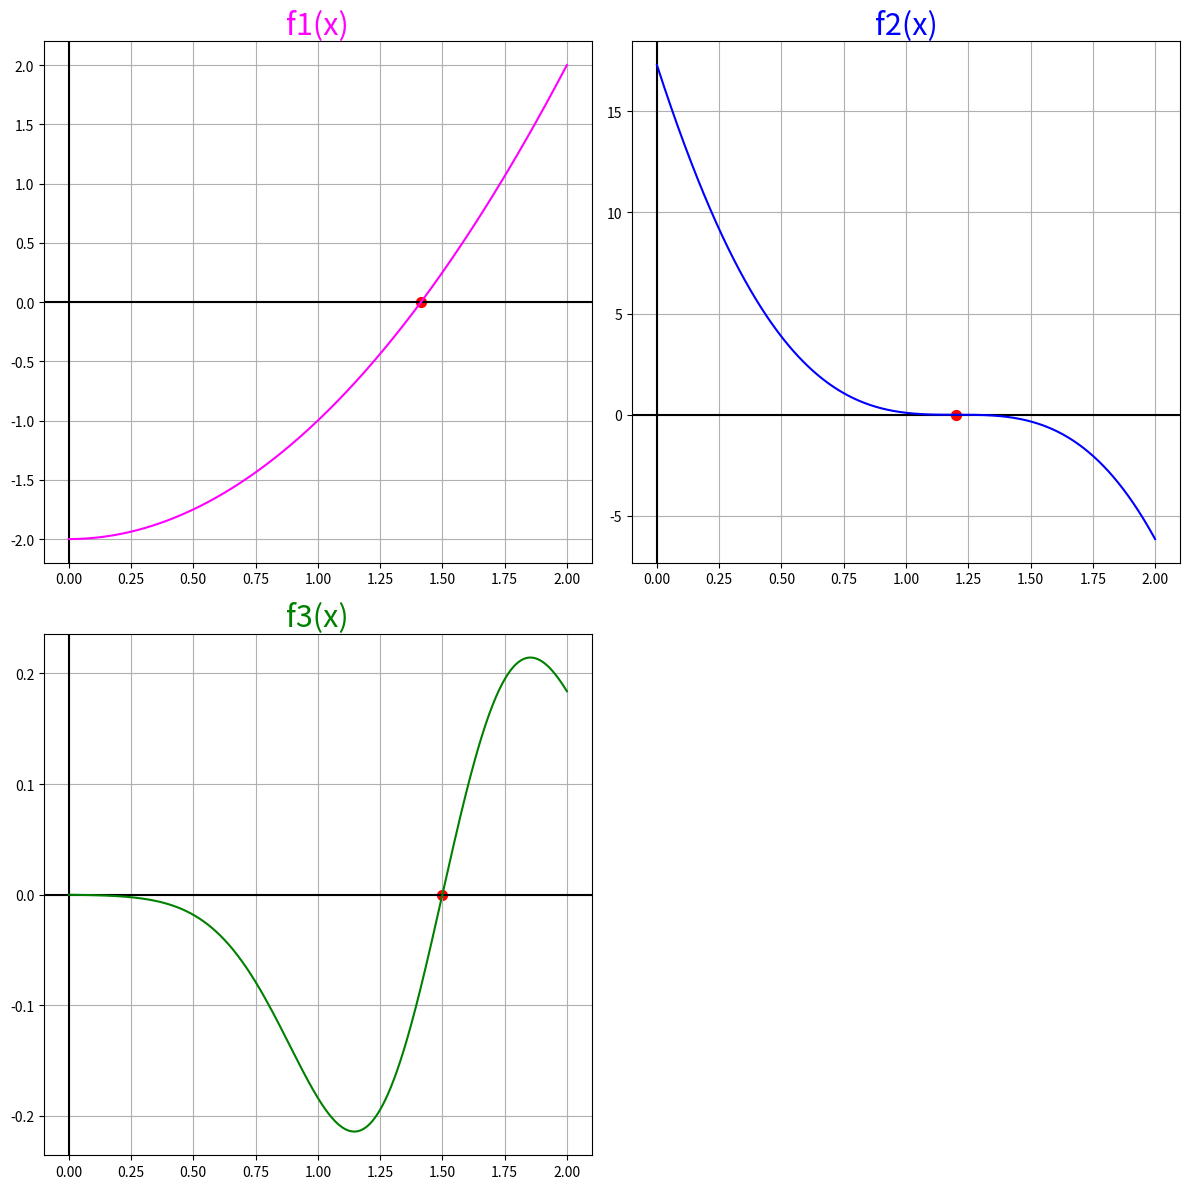

The script that saved this image: (Note: this script raises an exception after producing the figure.)
import numpy as np
def resolvente (a, b, c, tipo = "Single", dinamico = False):
	if tipo == "Half":
		a = np.half(a)
		b = np.half(b)
		c = np.half(c)
		c1 = np.half(4)
		c2 = np.half(2)
	if tipo == "Single":
		a = np.single(a)
		b = np.single(b)
		c = np.single(c)
		c1 = np.single(4)
		c2 = np.single(2)
	if tipo == "Double":
		a = np.double(a)
		b = np.double(b)
		c = np.double(c)
		c1 = np.double(4)
		c2 = np.double(2)
	
	discriminante = b*b-c1*a*c
	
	if dinamico :
		if b == -float("inf") :
			sol1 = (-b+np.sqrt(discriminante))/(c2*a)
			sol2 = (-c2*c)/(b-np.sqrt(discriminante))
			return (sol1, sol2)
	
		if b == float("inf"):
			sol1 = (-c2*c)/(b+np.sqrt(discriminante))
			sol2 = (-b-np.sqrt(discriminante))/(c2*a)
			return (sol1, sol2)

	if discriminante < 0:
		return float("NaN")
	if discriminante == 0:
		return -b/(c2*a)
	else:
		return ((-b+np.sqrt(discriminante))/(c2*a), (-b-np.sqrt(discriminante))/(c2*a))

def pruebas_de_limites (tipo, dinamico):
	print("\nPruebas con ", tipo)
	print("a = 1, c = -5/7")
	i = 1
	solu1 = resolvente(1,10**1,(-5/7),tipo,dinamico)
	print("b = 10**",i, "    Raices:", solu1)
	while solu1[0] != float("inf"):
		i += 1
		solu1 = resolvente(1,10**i,(-5/7),tipo,dinamico)
		if i < 5:
			print("b = 10**",i, "    Raices:", solu1)
	if i > 5:
		print("...")
		solu1 = resolvente(1,10**(i-1),(-5/7),tipo,dinamico)
		print("b = 10**",i-1, "    Raices:", solu1)
		solu1 = resolvente(1,10**i,(-5/7),tipo,dinamico)
		print("b = 10**",i, "    Raices:", solu1)
	print("Para", tipo ,"rompe con b = 10**",i)

def pruebas ():

	print("\nPruebas con dinamico")

	print("\nPara b muy grande")

	pruebas_de_limites("Half", True)
	pruebas_de_limites("Single", True)
	pruebas_de_limites("Double", True)

	print("\nPruebas sin dinamico")

	pruebas_de_limites("Half", False)
	pruebas_de_limites("Single", False)
	pruebas_de_limites("Double", False)


pruebas()

# FUNCIONES Y DERIVADAS
#f1(x)
def f1(x):
  return x**2 - 2
def df1(x):
  return 2*x
def df1_segunda(x):
  return 2
#f2(x)
def f2(x):
  return x**5 - 6.6*(x**4) + 5.12*(x**3) + 21.312*(x**2) - 38.016*x + 17.28
def df2(x):
  return 5*(x**4) - 26.4*(x**3) + 15.36*(x**2) + 42.624*x - 38.016
def df2_segunda(x):
  return 20*(x**3) - 79.2*(x**2) + 30.72*x + 42.624
#f3(x)
def f3(x):
  return ((x - 1.5) * (np.e ** (-4*((x-1.5)**2))))
def df3(x):
  return (-8*x + 12)*(x - 1.5)*(np.e**(-4*((x-1.5)**2))) + np.e**(-4*((x-1.5)**2))
def df3_segunda(x):
  return (-24*x + (x - 1.5)*((8*x - 12)**2) + 36)*np.e**(-4*((x-1.5)**2))

import matplotlib.pyplot as plt
import numpy as np
from scipy import optimize
X1 = X2 = X3 = np.linspace(0, 2, 1000)
func, xs = [f1, f2, f3], [X1, X2, X3]
colors = ["magenta", "blue", "green"]
titles = ["f1(x)", "f2(x)", "f3(x)"]
plt.figure(figsize=(12, 12))
for i in range(3):
  x_real = optimize.brentq(func[i], 0, 2)
  subplot = plt.subplot(2, 2, i + 1)
  subplot.axhline(y=0, color='k')
  subplot.axvline(x=0, color='k')
  subplot.set_title(titles[i], fontsize = 22, color = colors[i], loc = "center")
  subplot.grid()
  plt.scatter(x_real, 0 , 50,c='r')
  plt.plot(xs[i], func[i](xs[i]), colors[i])

plt.tight_layout()
plt.show()

import numpy as np
import pandas as pd
from tabulate import tabulate
from math import log

def hallar_raiz_metodo_biseccion(f, borde_1, borde_2, error):
    tabla_info = {"f(xn)": [],"xn": [], "|xn - xn-1|": []}
    # Completamos la tabla con la info de x0
    tabla_info["f(xn)"].append("--")
    tabla_info["xn"].append((borde_1 + borde_2)/2)
    tabla_info["|xn - xn-1|"].append("--")
    xn_nuevo = (borde_1 + borde_2)/2
    x_borde = borde_2
    xn = x_borde
    iter = 0
    while (abs(f(xn_nuevo)) != 0) and (abs(xn_nuevo - xn) >= error) and (iter <= log((borde_2 - borde_1)/error, 2)):
     iter += 1
     xn = xn_nuevo
     xn_nuevo = (xn + x_borde)/2
     if (f(xn)*f(xn_nuevo)<0):
      x_borde = xn
     tabla_info["f(xn)"].append(f(xn_nuevo))
     tabla_info["xn"].append(xn_nuevo)
     tabla_info["|xn - xn-1|"].append(abs(xn_nuevo - xn))
    return tabla_info
     
# IMPRESION DE LAS TABLAS ERROR 10**-5
func = {"f1(x)": f1,"f2(x)": f2, "f3(x)": f3 }
for f in func:
  print("                                         {}".format(f))
  df = pd.DataFrame(hallar_raiz_metodo_biseccion(func[f], 0, 2, 1*(10**(-5))))
  print(tabulate(df, headers = "keys", tablefmt="fancy_grid"))

# IMPRESION DE LAS TABLAS ERROR 10**-13
func = {"f1(x)": f1,"f2(x)": f2, "f3(x)": f3 }
for f in func:
  print("                                         {}".format(f))
  df = pd.DataFrame(hallar_raiz_metodo_biseccion(func[f], 0, 2, 1*(10**(-13))))
  print(tabulate(df, headers = "keys", tablefmt="fancy_grid"))


import numpy as np
import pandas as pd
from tabulate import tabulate

def g1 (x):
	return x - 0.5*(x**2-2)

def g2 (x):
  return x - f2(x)/df2(1.241)

def g3 (x):
	return x-(x-1.5)*np.e**(-4*(x-1.5)**2)

def err (p, p0):
	return abs(p-p0)
 
def hallar_raiz_punto_fijo (fn, gn, p0, tol):
  error = float("inf")
  tabla_info = {"f(xn)": [], "xn": [], "|xn - xn-1|": []} 
  tabla_info["f(xn)"].append(fn(p0))
  tabla_info["xn"].append(p0)
  tabla_info["|xn - xn-1|"].append("--")
  while error >= tol and fn(p0) != 0:
   p = gn(p0)
   error = err(p, p0)
   tabla_info["f(xn)"].append(fn(p))
   tabla_info["xn"].append(p)
   tabla_info["|xn - xn-1|"].append(abs(error))
   p0 = p
  return tabla_info


# IMPRESION DE LAS TABLAS ERROR 10**-5
func = {"f1(x)": [f1, g1],"f2(x)": [f2, g2], "f3(x)": [f3, g3] }
for f in func:
  print("                                         {}".format(f))
  df = pd.DataFrame(hallar_raiz_punto_fijo(func[f][0], func[f][1], 1.1, 1*(10**(-5))))
  print(tabulate(df, headers = "keys", tablefmt="fancy_grid"))


# IMPRESION DE LAS TABLAS ERROR 10**-13 (en g2 10**-5 sino se agota la memoria)
func = {"f1(x)": [f1, g1],"f2(x)": [f2, g2], "f3(x)": [f3, g3] }
for f in func:
  print("                                         {}".format(f))
  if (func[f][0] == f2):
    # Como no converge, mostramos algunas iteraciones para visualizarlo.
    df = pd.DataFrame(hallar_raiz_punto_fijo(func[f][0], func[f][1], 1.1, 1*(10**(-5))))
  else: 
   df = pd.DataFrame(hallar_raiz_punto_fijo(func[f][0], func[f][1], 1.1, 1*(10**(-13))))
  print(tabulate(df, headers = "keys", tablefmt="fancy_grid"))


import numpy as np
import pandas as pd
from tabulate import tabulate
import matplotlib.pyplot as plt

def hallar_raiz_metodo_secante(f, a, b, semilla_a, error):
  tabla_info = {"f(x_n-1)": [], "f(x_n-2)": [], "xn": [], "|xn - xn-1|": []}
  # Hacemos un paso mas de biseccion para obtener x1
  semilla_b = (semilla_a + b) / 2
  if f(semilla_b) * f(semilla_a) > 0:
    semilla_b = (a + semilla_a) / 2
  # Completamos la tabla con la info de x0 y x1
  tabla_info["f(x_n-1)"].extend(["--", f(semilla_b)])
  tabla_info["f(x_n-2)"].extend(["--", "--"])
  tabla_info["xn"].extend([semilla_a, semilla_b])
  tabla_info["|xn - xn-1|"].extend(["--", semilla_b - semilla_a])
  x_anterior_anterior = semilla_a
  x_anterior = semilla_b
  iter = 2
  # Mientras no se alcanze el error, se itera y completa la tabla
  while abs(x_anterior - x_anterior_anterior) > error and iter < 100 and (f(x_anterior) - f(x_anterior_anterior)) != 0:
    tabla_info["f(x_n-1)"].append(f(x_anterior))
    tabla_info["f(x_n-2)"].append(f(x_anterior_anterior))
    # Calculo xn con formula del metodo de la secante
    xn = x_anterior - ((f(x_anterior)*(x_anterior - x_anterior_anterior))/(f(x_anterior) - f(x_anterior_anterior)))
    tabla_info["xn"].append(xn)
    tabla_info["|xn - xn-1|"].append(abs(xn - x_anterior))
    # Actualizo valores del n - 1 y del n - 2 para la siguiente iteracion
    x_anterior, x_anterior_anterior = xn, x_anterior
    iter += 1
  return tabla_info

# IMPRESION DE LAS TABLAS 10**-5
func = {"f1(x)": f1,"f2(x)": f2, "f3(x)": f3 }
for f in func:
  print("                                         {}".format(f))
  df = pd.DataFrame(hallar_raiz_metodo_secante(func[f], 0, 2, 1, 1*(10**(-5))))
  print(tabulate(df, headers = "keys", tablefmt="fancy_grid"))

# IMPRESION DE LAS TABLAS 10**-13
func = {"f1(x)": f1,"f2(x)": f2, "f3(x)": f3 }
for f in func:
  print("                                         {}".format(f))
  df = pd.DataFrame(hallar_raiz_metodo_secante(func[f], 0, 2, 1, 1*(10**(-13))))
  print(tabulate(df, headers = "keys", tablefmt="fancy_grid"))




import numpy as np
import pandas as pd
from tabulate import tabulate

def hallar_raiz_metodo_nr(f, df, semilla, error):
  tabla_info = {"f(xn)": [],"f'(xn)": [],"xn": [], "|xn - xn-1|": []}
  # Completamos la tabla con la info de x0
  tabla_info["f(xn)"].append(f(semilla))
  tabla_info["f'(xn)"].append(df(semilla))
  tabla_info["xn"].append(semilla)
  tabla_info["|xn - xn-1|"].append("--")
  x_anterior = 0
  xn_nuevo = semilla
  iter = 0
  while (abs(xn_nuevo - x_anterior) > error) and iter < 100 and f(xn_nuevo) != 0:
     iter += 1
     x_anterior = xn_nuevo
     xn_nuevo = x_anterior - (f(x_anterior)/df(x_anterior))
     tabla_info["f(xn)"].append(f(xn_nuevo))
     tabla_info["f'(xn)"].append(df(xn_nuevo))
     tabla_info["xn"].append(xn_nuevo)
     tabla_info["|xn - xn-1|"].append(abs(xn_nuevo - x_anterior))
  return tabla_info

# IMPRESION DE LAS TABLAS 10**-5
func = {"f1(x)": [f1, df1],"f2(x)": [f2, df2], "f3(x)": [f3, df3] }
for f in func:
  print("                                         {}".format(f))
  df = pd.DataFrame(hallar_raiz_metodo_nr(func[f][0], func[f][1], 1, 1*(10**(-5))))
  print(tabulate(df, headers = "keys", tablefmt="fancy_grid"))

# IMPRESION DE LAS TABLAS 10**-13
func = {"f1(x)": [f1, df1],"f2(x)": [f2, df2], "f3(x)": [f3, df3] }
for f in func:
  print("                                         {}".format(f))
  df = pd.DataFrame(hallar_raiz_metodo_nr(func[f][0], func[f][1], 1, 1*(10**(-13))))
  print(tabulate(df, headers = "keys", tablefmt="fancy_grid"))

import numpy as np
import pandas as pd
from tabulate import tabulate

def hallar_raiz_metodo_nr_modificado(f, df, df_segunda, semilla, error):
  tabla_info = {'f(xn)': [],"xn": [], "|xn - xn-1|": []}
  # Completamos la tabla con la info de x0
  tabla_info["f(xn)"].append(f(semilla))
  tabla_info["xn"].append(semilla)
  tabla_info["|xn - xn-1|"].append("--")
  x_anterior = semilla
  # calculo x1
  xn = x_anterior - ((f(x_anterior)*df(x_anterior)) / (df(x_anterior)**2 - (f(x_anterior)*df_segunda(x_anterior))))
  # Completamos la tabla con la info de x1
  tabla_info["f(xn)"].append(f(xn))
  tabla_info["xn"].append(xn)
  tabla_info["|xn - xn-1|"].append(np.abs(xn - x_anterior))
  # Mientras no se alcanze el error, se itera y completa la tabla
  iter = 1
  while abs(xn - x_anterior) > error and iter < 100 and f(xn) != 0:
    xn_nuevo = xn - ((f(xn)*df(xn)) / (df(xn)**2 - (f(xn)*df_segunda(xn))))
    tabla_info["f(xn)"].append(f(xn_nuevo))
    tabla_info["xn"].append(xn_nuevo)
    tabla_info["|xn - xn-1|"].append(abs(xn_nuevo - xn))
    x_anterior, xn = xn, xn_nuevo
    iter += 1
  return tabla_info

print()
# IMPRESION DE LAS TABLAS 10**-5
func = {"f1(x)": [f1, df1, df1_segunda],"f2(x)": [f2, df2, df2_segunda], "f3(x)": [f3, df3, df3_segunda] }
for f in func:
  print("                                         {}".format(f))
  if f == "f3(x)":
    # NO CONVERGE!
    print("f3(x) no converge con este metodo y semilla xo = 1")
    continue
  df = pd.DataFrame(hallar_raiz_metodo_nr_modificado(func[f][0], func[f][1], func[f][2], 1, 1*(10**(-5))))
  print(tabulate(df, headers = "keys", tablefmt="fancy_grid"))

 # IMPRESION DE LAS TABLAS 10**-13
func = {"f1(x)": [f1, df1, df1_segunda],"f2(x)": [f2, df2, df2_segunda], "f3(x)": [f3, df3, df3_segunda] }
for f in func:
  print("                                         {}".format(f))
  if f == "f3(x)":
    # NO CONVERGE!
    print("f3(x) no converge con este metodo y semilla xo = 1")
    continue
  df = pd.DataFrame(hallar_raiz_metodo_nr_modificado(func[f][0], func[f][1], func[f][2], 1, 1*(10**(-13))))
  print(tabulate(df, headers = "keys", tablefmt="fancy_grid"))

#Metodos funcion 1
biseccion_1 = hallar_raiz_metodo_biseccion(f1, 0, 2, 1*10**-13)
punto_fijo_1 = hallar_raiz_punto_fijo(f1, g1, 1,1*10**-13)
newton_1 = hallar_raiz_metodo_nr(f1, df1, 1, 1*10**-13)
secante_1 = hallar_raiz_metodo_secante(f1, 0, 2, 1, 1*10**-13)
newton_modificado_1 = hallar_raiz_metodo_nr_modificado(f1, df1, df1, 1, 1*10**-13)
#Metodos funcion 2
biseccion_2 = hallar_raiz_metodo_biseccion(f2, 0, 2, 1*10**-13)
punto_fijo_2 = hallar_raiz_punto_fijo(f2, g2,  1.1, 1*10**-5)
newton_2 = hallar_raiz_metodo_nr(f2, df2, 1, 1*10**-13)
secante_2 = hallar_raiz_metodo_secante(f2, 0, 2, 1, 1*10**-13)
newton_modificado_2 = hallar_raiz_metodo_nr_modificado(f2, df2, df2, 1, 1*10**-13)
#Metodos funcion 3
biseccion_3 = hallar_raiz_metodo_biseccion(f3, 0, 2, 1*10**-13)
punto_fijo_3 = hallar_raiz_punto_fijo(f3, g3,  1,11*10**-13)
newton_3 = hallar_raiz_metodo_nr(f3, df3, 1, 1*10**-13)
secante_3 = hallar_raiz_metodo_secante(f3, 0, 2, 1, 1*10**-5)
newton_modificado_3 = hallar_raiz_metodo_nr_modificado(f3, df3, df3, 1, 1*10**-13)

metodos1 = [biseccion_1, punto_fijo_1, secante_1, newton_1, newton_modificado_1] 
metodos2 = [biseccion_2, punto_fijo_2, secante_2,  newton_2, newton_modificado_2] 
metodos3 = [biseccion_3, punto_fijo_3, secante_3, newton_3, newton_modificado_3] 


from math import log
import numpy as np
import matplotlib.pyplot as plt


def orden_de_convergencia(metodos):
  #armo una lista con 4 diccionarios donde en cada uno se guarda una lista con el log del error por cada iteracion que hace el metodo
  info_grafico = [{'p': []}, {'p': []}, {'p': []}, {'p': []}, {'p': []}] 
  #por cada metodo
  for i, metodo in enumerate(metodos):
    #por cada iteracion del metodo
    for j in range(2, len(metodo['xn']) - 1):
      xn = metodo['xn'][j]
      xn_post = metodo['xn'][j+1]
      xn_ant = metodo['xn'][j-1]
      xn_ant_ant = metodo['xn'][j-2]
      info_grafico[i]['p'].append(log( np.abs((xn_post - xn)/(xn - xn_ant)) )/log( np.abs((xn - xn_ant)/(xn_ant - xn_ant_ant)) ) )
  return info_grafico

info_grafico_1 = orden_de_convergencia(metodos1)
info_grafico_2 = orden_de_convergencia(metodos2)
info_grafico_3 = orden_de_convergencia(metodos3)
# Configuracion de subplots
plt.figure(figsize=(15, 15))
s1 = plt.subplot(2, 2, 1)
s1.grid()
s1.axhline(y=0, color='k')
s1.axvline(x=0, color='k')
s1.set_xlabel("iteraciones")
s1.set_ylabel("p")
s1.set_title('f1(x)', fontsize = 22, loc = "center")
s2 = plt.subplot(2, 2, 2)
s2.grid()
s2.axhline(y=0, color='k')
s2.axvline(x=0, color='k')
s2.set_xlabel("iteraciones")
s2.set_ylabel("p")
s2.set_title('f2(x)', fontsize = 22, loc = "center")
s3 = plt.subplot(2, 2, 3)
s3.grid()
s3.axhline(y=0, color='k')
s3.axvline(x=0, color='k')
s3.set_xlabel("iteraciones")
s3.set_ylabel("p")
s3.set_title('f3(x)', fontsize = 22, loc = "center")


colors = ['m', 'b',  'y', 'c', 'r']
metodos =  ['Biseccion', 'Punto fijo', 'Secante', 'Newton Rapshon', 'Newton Rapshon Modificado']

for i in range(5): #5
    iteraciones1 = range(2, len(metodos1[i]['xn']) - 1)
    iteraciones2 = range(2, len(metodos2[i]['xn']) - 1)
    iteraciones3 = range(2, len(metodos3[i]['xn']) - 1)
    s1.plot(iteraciones1, info_grafico_1[i]['p'], colors[i], label=metodos[i])
    if metodos[i] == 'Punto fijo':
      continue
    s2.plot(iteraciones2, info_grafico_2[i]['p'], colors[i], label=metodos[i])
    if metodos[i] not in ('Biseccion', 'Secante'):
      s3.plot(iteraciones3, info_grafico_3[i]['p'], colors[i], label=metodos[i])
s1.legend(loc="upper right")
s2.plot([1], [0], label='Punto fijo no converge')
s2.legend(loc="upper right")
s3.plot([0], [0], label='Biseccion y secante convergen en la primera iteracion')
s3.legend(loc="upper right")
plt.tight_layout()
plt.show()

#Se cambiaron semillas y/o criterios de paro originales
#Metodos funcion 1
biseccion_1m = hallar_raiz_metodo_biseccion(f1, 0, 2, 1*10**-13)
punto_fijo_1m = hallar_raiz_punto_fijo(f1, g1, 1,1*10**-13)
newton_1m = hallar_raiz_metodo_nr(f1, df1, 0.3, 1*10**-15)
secante_1m = hallar_raiz_metodo_secante(f1, 0, 2, 1, 1*10**-13)
newton_modificado_1m = hallar_raiz_metodo_nr_modificado(f1, df1, df1, 1.45, 1*10**-15)
#Metodos funcion 2
biseccion_2m = hallar_raiz_metodo_biseccion(f2, 0, 2, 1*10**-13)
punto_fijo_2m = hallar_raiz_punto_fijo(f2, g2,  1.1, 1*10**-5)
newton_2m = hallar_raiz_metodo_nr(f2, df2, 1.65, 1*10**-13)
secante_2m = hallar_raiz_metodo_secante(f2, 0, 2, 1, 1*10**-13)
newton_modificado_2m = hallar_raiz_metodo_nr_modificado(f2, df2, df2, 1.75, 1*10**-16)
#Metodos funcion 3
biseccion_3m = hallar_raiz_metodo_biseccion(f3, 0, 2, 1*10**-13)
punto_fijo_3m = hallar_raiz_punto_fijo(f3, g3, 1,11*10**-13)
newton_3m = hallar_raiz_metodo_nr(f3, df3, 1, 1*10**-13)
secante_3m = hallar_raiz_metodo_secante(f3, 0, 2, 1, 1*10**-5)
newton_modificado_3m = hallar_raiz_metodo_nr_modificado(f3, df3, df3, 1, 1*10**-13)

metodos1m = [biseccion_1m, punto_fijo_1m, secante_1m, newton_1m, newton_modificado_1m] 
metodos2m = [biseccion_2m, punto_fijo_2m, secante_2m,  newton_2m, newton_modificado_2m] 
metodos3m = [biseccion_3m, punto_fijo_3m, secante_3m, newton_3m, newton_modificado_3m]

from math import log
import numpy as np
import matplotlib.pyplot as plt


def orden_de_convergenciam(metodos):
  #armo una lista con 4 diccionarios donde en cada uno se guarda una lista con el log del error por cada iteracion que hace el metodo
  info_grafico = {'i': [[], [], [], [], []], 'p': [[], [], [], [], []]} 
  #por cada metodo
  for i, metodo in enumerate(metodos):
    #por cada iteracion del metodo
    for j in range(2, len(metodo['xn']) - 1):
      xn = metodo['xn'][j]
      xn_post = metodo['xn'][j+1]
      xn_ant = metodo['xn'][j-1]
      xn_ant_ant = metodo['xn'][j-2]
      p = log( np.abs((xn_post - xn)/(xn - xn_ant)) )/log( np.abs((xn - xn_ant)/(xn_ant - xn_ant_ant)) )
      if 1 <= p <= 2:
        info_grafico['i'][i].append(j)
        info_grafico['p'][i].append(p)

  return info_grafico

info_grafico_1 = orden_de_convergenciam(metodos1m)
info_grafico_2 = orden_de_convergenciam(metodos2m)
info_grafico_3 = orden_de_convergencia(metodos3)
# Configuracion de subplots
plt.figure(figsize=(15, 15))
s1 = plt.subplot(2, 2, 1)
s1.grid()
s1.axhline(y=0, color='k')
s1.axvline(x=0, color='k')
s1.set_xlabel("iteraciones")
s1.set_ylabel("p")
s1.set_title('f1(x)', fontsize = 22, loc = "center")
s2 = plt.subplot(2, 2, 2)
s2.grid()
s2.axhline(y=0, color='k')
s2.axvline(x=0, color='k')
s2.set_xlabel("iteraciones")
s2.set_ylabel("p")
s2.set_title('f2(x)', fontsize = 22, loc = "center")
s3 = plt.subplot(2, 2, 3)
s3.grid()
s3.axhline(y=0, color='k')
s3.axvline(x=0, color='k')
s3.set_xlabel("iteraciones")
s3.set_ylabel("p")
s3.set_title('f3(x)', fontsize = 22, loc = "center")


colors = ['m', 'b',  'y', 'c', 'r']
metodos =  ['Biseccion', 'Punto fijo', 'Secante', 'Newton Rapshon', 'Newton Rapshon Modificado']

for i in range(5): #5
    iteraciones3 = range(2, len(metodos3[i]['xn']) - 1)
    s1.plot(info_grafico_1['i'][i], info_grafico_1['p'][i], colors[i], label=metodos[i])
    if metodos[i] != 'Punto fijo':
      s2.plot(info_grafico_2['i'][i], info_grafico_2['p'][i], colors[i], label=metodos[i])
    if metodos[i] not in ('Biseccion', 'Secante', 'Punto fijo'):
      s3.plot(iteraciones3, info_grafico_3[i]['p'], colors[i], label=metodos[i])
s1.legend(loc="upper right")
s2.plot([1], [0], label='Punto fijo no converge')
s2.legend(loc="upper left")
s1.set_ylim(0, 2.5)
s2.set_ylim(0, 2)
s3.set_ylim(0, 2)
s3.plot([0], [0], label='Biseccion y secante convergen en la primera iteracion')
s3.legend(loc="upper right")
plt.tight_layout()
plt.show()

from math import log
import numpy as np
import matplotlib.pyplot as plt
from scipy import optimize

x_real_1= optimize.brentq(f1, 0, 2)
x_real_2 = optimize.brentq(f2, 0, 2)
x_real_3 = optimize.brentq(f3, 0, 2)


def constante_asintotica(metodos, raiz):
  #armo una lista con 4 diccionarios donde en cada uno se guarda una lista con el log del error por cada iteracion que hace el metodo
  info_grafico = [{'l': []}, {'l': []}, {'l': []}, {'l': []}, {'l': []}] 
  #por cada metodo
  for i, metodo in enumerate(metodos):
    #por cada iteracion del metodo
    for j in range(2, len(metodo['xn']) - 1):
      xn = metodo['xn'][j]
      xn_post = metodo['xn'][j+1]
      xn_ant = metodo['xn'][j-1]
      xn_ant_ant = metodo['xn'][j-2]
      orden_convergencia = log( np.abs((xn_post - xn)/(xn - xn_ant)) )/log( np.abs((xn - xn_ant)/(xn_ant - xn_ant_ant)) )
      constante_asintotica = abs(xn - raiz)/((abs(xn_ant - raiz))**orden_convergencia)
      info_grafico[i]['l'].append(constante_asintotica) 
  return info_grafico

info_grafico_1 = constante_asintotica(metodos1, x_real_1)
info_grafico_2 = constante_asintotica(metodos2, x_real_2)
info_grafico_3 = constante_asintotica(metodos3, x_real_3)

# Configuracion de subplots
plt.figure(figsize=(15, 15))
s1 = plt.subplot(2, 2, 1)
s1.grid()
s1.axhline(y=0, color='k')
s1.axvline(x=0, color='k')
s1.set_xlabel("iteraciones")
s1.set_ylabel("p")
s1.set_title('f1(x)', fontsize = 22, loc = "center")
s2 = plt.subplot(2, 2, 2)
s2.grid()
s2.axhline(y=0, color='k')
s2.axvline(x=0, color='k')
s2.set_xlabel("iteraciones")
s2.set_ylabel("p")
s2.set_title('f2(x)', fontsize = 22, loc = "center")
s3 = plt.subplot(2, 2, 3)
s3.grid()
s3.axhline(y=0, color='k')
s3.axvline(x=0, color='k')
s3.set_xlabel("iteraciones")
s3.set_ylabel("p")
s3.set_title('f3(x)', fontsize = 22, loc = "center")


colors = ['m', 'b', 'y', 'c', 'r']
metodos = ['Biseccion', 'Punto fijo', 'Secante', 'Newton Rapshon', 'Newton Rapshon Modificado']
# armo funciones de iteraciones vs log10(|∆x|
for i in range(5): #5
    iteraciones1 = range(2, len(metodos1[i]['xn']) - 1)
    iteraciones2 = range(2, len(metodos2[i]['xn']) - 1)
    iteraciones3 = range(2, len(metodos3[i]['xn']) - 1)
    s1.plot(iteraciones1, info_grafico_1[i]['l'], colors[i], label=metodos[i])
    s2.plot(iteraciones2, info_grafico_2[i]['l'], colors[i], label=metodos[i])
    s3.plot(iteraciones3, info_grafico_3[i]['l'], colors[i], label=metodos[i])


s1.legend(loc="upper right")
s2.legend(loc="upper right")
s3.legend(loc="upper right")
plt.tight_layout()
plt.show()

from math import log
import numpy as np
import matplotlib.pyplot as plt
from scipy import optimize

x_real_1= optimize.brentq(f1, 0, 2)
x_real_2 = optimize.brentq(f2, 0, 2)
x_real_3 = optimize.brentq(f3, 0, 2)


def constante_asintoticam(metodos, raiz):
  #armo una lista con 4 diccionarios donde en cada uno se guarda una lista con el log del error por cada iteracion que hace el metodo
  info_grafico = {'i': [[], [], [], [], []], 'l': [[], [], [], [], []]} 
  #por cada metodo
  for i, metodo in enumerate(metodos):
    #por cada iteracion del metodo
    for j in range(2, len(metodo['xn']) - 1):
      xn = metodo['xn'][j]
      xn_post = metodo['xn'][j+1]
      xn_ant = metodo['xn'][j-1]
      xn_ant_ant = metodo['xn'][j-2]
      p = log( np.abs((xn_post - xn)/(xn - xn_ant)) )/log( np.abs((xn - xn_ant)/(xn_ant - xn_ant_ant)) )
      #if 1 <= p <= 2:
      constante_asintotica = abs(xn - raiz)/((abs(xn_ant - raiz))**p)
      if 1 <= constante_asintotica <= 2:
        info_grafico['i'][i].append(j) 
        info_grafico['l'][i].append(constante_asintotica)
  return info_grafico

info_grafico_1 = constante_asintoticam(metodos1m, x_real_1)
info_grafico_2 = constante_asintoticam(metodos2m, x_real_2)
info_grafico_3 = constante_asintoticam(metodos3m, x_real_3)

# Configuracion de subplots
plt.figure(figsize=(15, 15))
s1 = plt.subplot(2, 2, 1)
s1.grid()
s1.axhline(y=0, color='k')
s1.axvline(x=0, color='k')
s1.set_xlabel("iteraciones")
s1.set_ylabel("p")
s1.set_title('f1(x)', fontsize = 22, loc = "center")
s2 = plt.subplot(2, 2, 2)
s2.grid()
s2.axhline(y=0, color='k')
s2.axvline(x=0, color='k')
s2.set_xlabel("iteraciones")
s2.set_ylabel("p")
s2.set_title('f2(x)', fontsize = 22, loc = "center")
s3 = plt.subplot(2, 2, 3)
s3.grid()
s3.axhline(y=0, color='k')
s3.axvline(x=0, color='k')
s3.set_xlabel("iteraciones")
s3.set_ylabel("p")
s3.set_title('f3(x)', fontsize = 22, loc = "center")


colors = ['m', 'b', 'y', 'c', 'r']
metodos = ['Biseccion', 'Punto fijo', 'Secante', 'Newton Rapshon', 'Newton Rapshon Modificado']
for i in range(5): #5
    if metodos[i] == 'Biseccion':
      s1.plot(info_grafico_1['i'][i], info_grafico_1['l'][i], colors[i], label=metodos[i])
      s2.plot(info_grafico_2['i'][i], info_grafico_2['l'][i], colors[i], label=metodos[i])
    if i == 3 or i == 4:
      s3.plot(info_grafico_3['i'][i], info_grafico_3['l'][i], colors[i], label=metodos[i])


s1.legend(loc="upper right")
s2.legend(loc="upper right")
s3.legend(loc="upper right")
plt.tight_layout()
plt.show()

from math import log10
import numpy as np
import matplotlib.pyplot as plt

def log_del_error_de_cada_metodo(metodos):
  #armo una lista con 4 diccionarios donde en cada uno se guarda una lista con el log del error por cada iteracion que hace el metodo
  info_grafico = [{'log_del_error': []}, {'log_del_error': []}, {'log_del_error': []}, {'log_del_error': []}, {'log_del_error': []}] 
  #por cada metodo
  for i, metodo in enumerate(metodos):
    #por cada iteracion del metodo
    for j in range(1, len(metodo['|xn - xn-1|'])):
      if metodo['|xn - xn-1|'][j] != 0:
        info_grafico[i]['log_del_error'].append(log10(metodo['|xn - xn-1|'][j]))
  return info_grafico

info_grafico_1 = log_del_error_de_cada_metodo(metodos1)
info_grafico_2 = log_del_error_de_cada_metodo(metodos2)
info_grafico_3 = log_del_error_de_cada_metodo(metodos3)

# Configuracion de subplots
plt.figure(figsize=(15, 15))
s1 = plt.subplot(2, 2, 1)
s1.grid()
s1.axhline(y=0, color='k')
s1.axvline(x=0, color='k')
s1.set_xlabel("iteraciones")
s1.set_ylabel("log10(|∆x|)")
s1.set_title('f1(x)', fontsize = 22, loc = "center")
s2 = plt.subplot(2, 2, 2)
s2.grid()
s2.axhline(y=0, color='k')
s2.axvline(x=0, color='k')
s2.set_xlabel("iteraciones")
s2.set_ylabel("log10(|∆x|)")
s2.set_title('f2(x)', fontsize = 22, loc = "center")
s3 = plt.subplot(2, 2, 3)
s3.grid()
s3.axhline(y=0, color='k')
s3.axvline(x=0, color='k')
s3.set_xlabel("iteraciones")
s3.set_ylabel("log10(|∆x|)")
s3.set_title('f3(x)', fontsize = 22, loc = "center")


colors = ['m', 'b', 'y', 'c', 'r']
metodos = ['Biseccion', 'Punto fijo', 'Secante', 'Newton Rapshon', 'Newton Rapshon Modificado']

# armo funciones de iteraciones vs log10(|∆x|
for i in range(5):
    iteraciones1 = range(1, len(metodos1[i]['|xn - xn-1|']))
    iteraciones2 = range(1, len(metodos2[i]['|xn - xn-1|']))
    iteraciones3 = range(1, len(metodos3[i]['|xn - xn-1|']))
    s1.plot(iteraciones1, info_grafico_1[i]['log_del_error'], colors[i], label=metodos[i])
    s2.plot(iteraciones2, info_grafico_2[i]['log_del_error'], colors[i], label=metodos[i])
    if metodos[i] not in ('Biseccion', 'Secante'):
      s3.plot(iteraciones3, info_grafico_3[i]['log_del_error'], colors[i], label=metodos[i])


s1.legend(loc="upper right")
s2.legend(loc="upper right")
s3.plot([0], [0], label='Biseccion y secante convergen en la primera iteracion')
s3.legend(loc="upper right")

plt.tight_layout()
plt.show()

from math import log10
import numpy as np
import matplotlib.pyplot as plt
from scipy import optimize

x_real_1= optimize.brentq(f1, 0, 2)
x_real_2 = optimize.brentq(f2, 0, 2)
x_real_3 = optimize.brentq(f3, 0, 2)

def log_de_candidata_menos_real(metodos, x_real):
  #armo una lista con 4 diccionarios donde en cada uno se guarda una lista con el log del error por cada iteracion que hace el metodo
  info_grafico = [{'log_del_error': []}, {'log_del_error': []}, {'log_del_error': []}, {'log_del_error': []},  {'log_del_error': []}] 
  #por cada metodo
  for i, metodo in enumerate(metodos):
    #por cada iteracion del metodo
    for j in range(1, len(metodo['|xn - xn-1|'])):
      if (metodo['xn'][j] != x_real):
        info_grafico[i]['log_del_error'].append(log10(np.abs(metodo['xn'][j] - x_real)))
  return info_grafico

info_grafico_1 = log_de_candidata_menos_real(metodos1, x_real_1)
info_grafico_2 = log_de_candidata_menos_real(metodos2, x_real_2)
info_grafico_3 = log_de_candidata_menos_real(metodos3, x_real_3)

# Configuracion de subplots
plt.figure(figsize=(15, 15))
s1 = plt.subplot(2, 2, 1)
s1.grid()
s1.axhline(y=0, color='k')
s1.axvline(x=0, color='k')
s1.set_xlabel("iteraciones")
s1.set_ylabel("log10(|xCandidata − xReal|")
s1.set_title('f1(x)', fontsize = 22, loc = "center")
s2 = plt.subplot(2, 2, 2)
s2.grid()
s2.axhline(y=0, color='k')
s2.axvline(x=0, color='k')
s2.set_xlabel("iteraciones")
s2.set_ylabel("log10(|xCandidata − xReal|)")
s2.set_title('f2(x)', fontsize = 22, loc = "center")
s3 = plt.subplot(2, 2, 3)
s3.grid()
s3.axhline(y=0, color='k')
s3.axvline(x=0, color='k')
s3.set_xlabel("iteraciones")
s3.set_ylabel("log10(|xCandidata − xReal|)")
s3.set_title('f3(x)', fontsize = 22, loc = "center")



colors = ['m', 'b', 'y', 'c', 'r']
metodos = ['Biseccion', 'Punto fijo', 'Secante', 'Newton Rapshon', 'Newton Rapshon Modificado']

# armo funciones de iteraciones vs log10(|∆x|
for i in range(5): #5
    iteraciones1 = range(1, len(metodos1[i]['xn']))
    iteraciones2 = range(1, len(metodos2[i]['xn']))
    iteraciones3 = range(1, len(metodos3[i]['xn']))
    s1.plot(iteraciones1, info_grafico_1[i]['log_del_error'], colors[i], label=metodos[i])
    s2.plot(iteraciones2, info_grafico_2[i]['log_del_error'], colors[i], label=metodos[i])
    if metodos[i] not in ('Biseccion', 'Secante'):
      s3.plot(iteraciones3, info_grafico_3[i]['log_del_error'], colors[i], label=metodos[i])


s1.legend(loc="upper right")
s2.legend(loc="upper right")
s3.plot([0], [0], label='Biseccion y secante convergen en la primera iteracion')
s3.legend(loc="upper right")

plt.tight_layout()
plt.show()